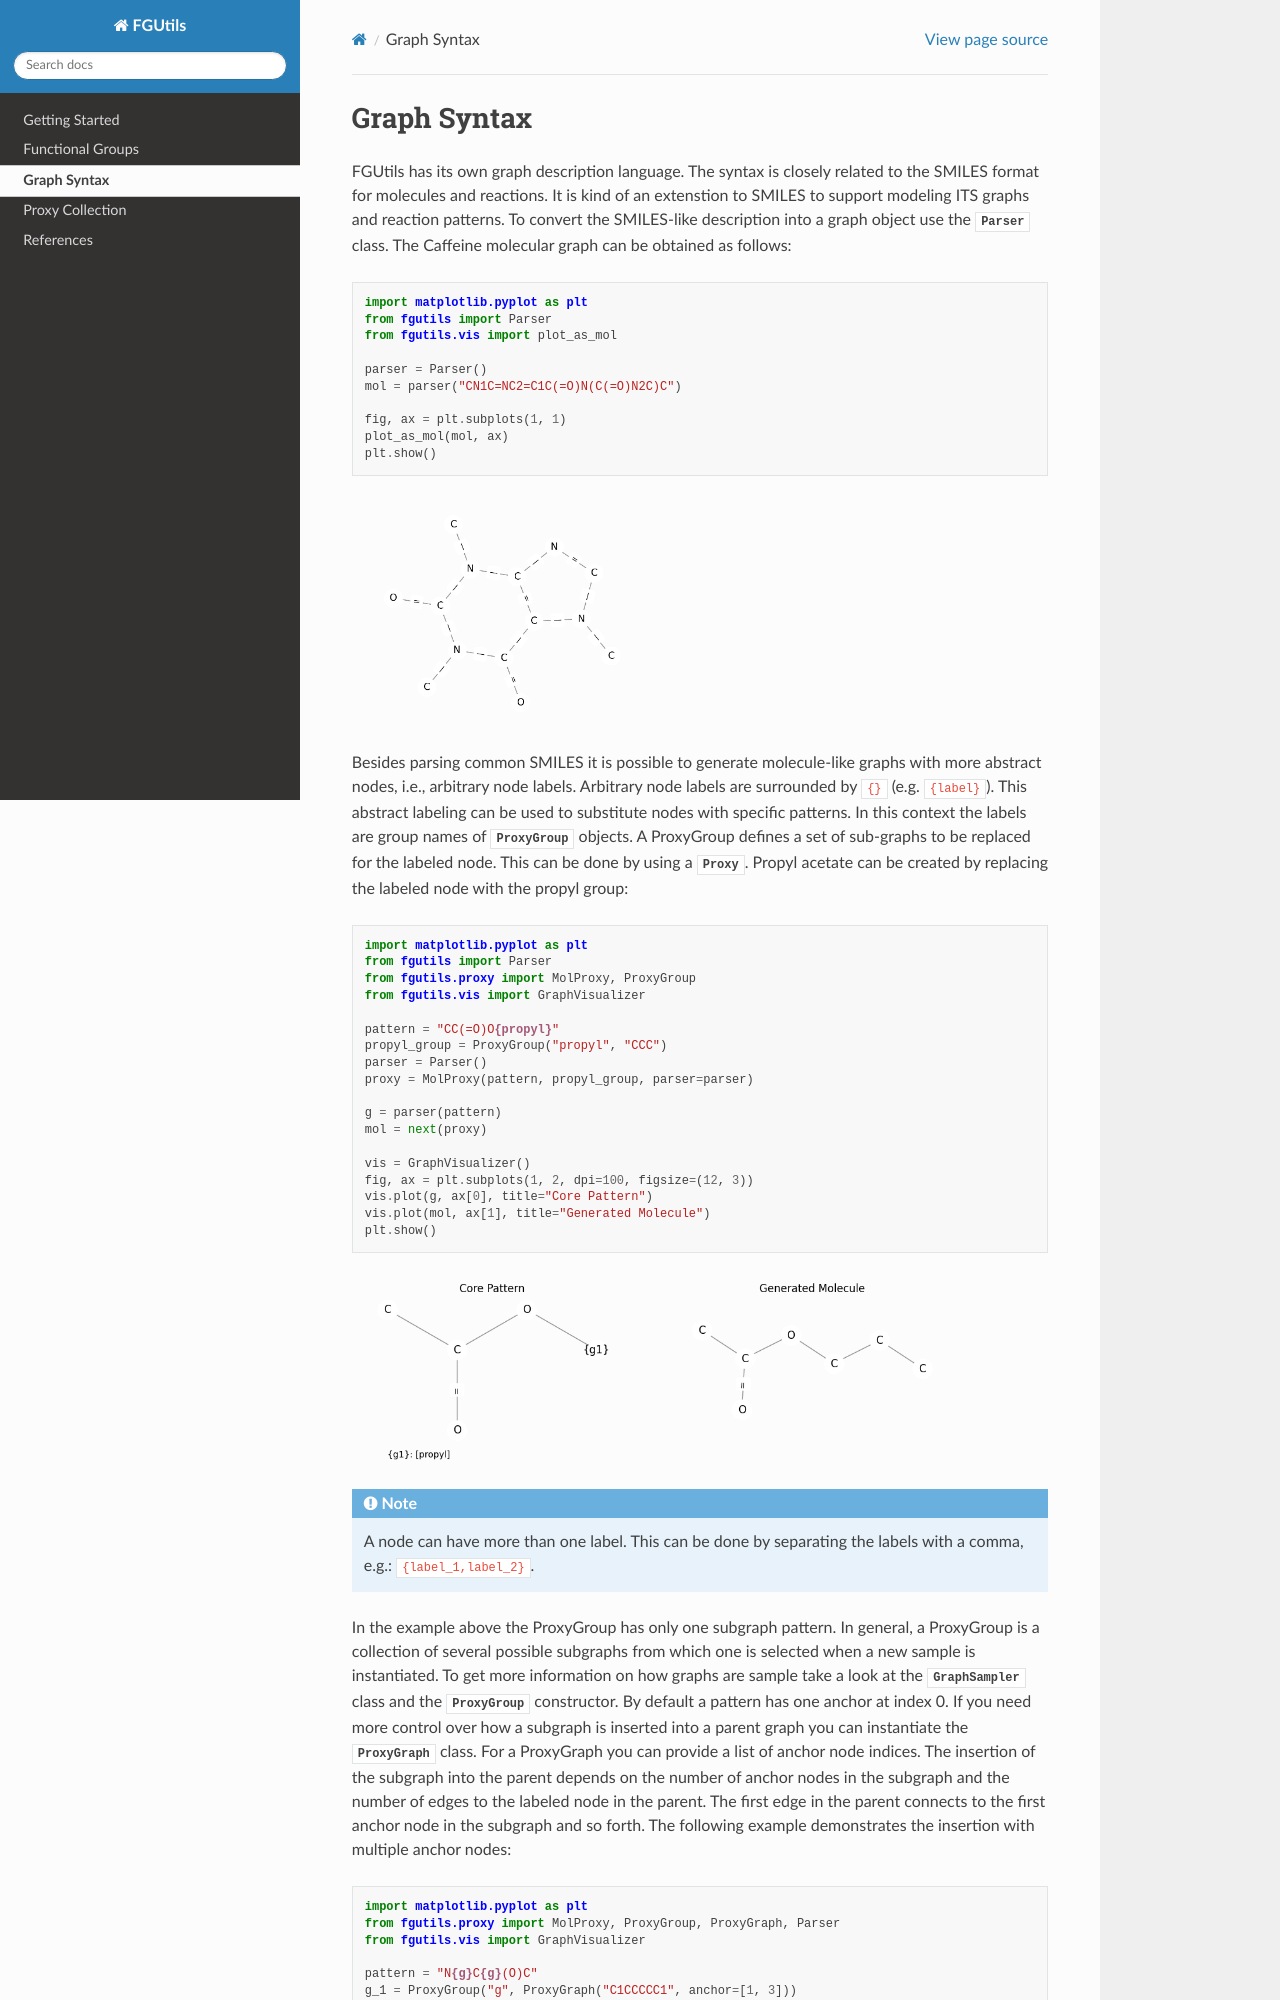

repository: klausweinbauer/FGUtils · page: graph_syntax.html · generator: sphinx

.. _graph-syntax:

============
Graph Syntax
============

FGUtils has its own graph description language. The syntax is closely related
to the SMILES format for molecules and reactions. It is kind of an extenstion
to SMILES to support modeling ITS graphs and reaction patterns. To convert the
SMILES-like description into a graph object use the
:py:class:`~fgutils.parse.Parser` class. The Caffeine molecular graph can be
obtained as follows::

    import matplotlib.pyplot as plt
    from fgutils import Parser
    from fgutils.vis import plot_as_mol

    parser = Parser()
    mol = parser("CN1C=NC2=C1C(=O)N(C(=O)N2C)C")

    fig, ax = plt.subplots(1, 1)
    plot_as_mol(mol, ax)
    plt.show()

.. image:: figures/caffeine_example.png
   :width: 300

Besides parsing common SMILES it is possible to generate molecule-like graphs
with more abstract nodes, i.e., arbitrary node labels. Arbitrary node labels
are surrounded by ``{}`` (e.g. ``{label}``). This abstract labeling can be used
to substitute nodes with specific patterns. In this context the labels are
group names of :py:class:`~fgutils.proxy.ProxyGroup` objects. A ProxyGroup
defines a set of sub-graphs to be replaced for the labeled node. This can be
done by using a :py:class:`~fgutils.proxy.Proxy`. Propyl acetate can be created
by replacing the labeled node with the propyl group::

    import matplotlib.pyplot as plt
    from fgutils import Parser
    from fgutils.proxy import MolProxy, ProxyGroup
    from fgutils.vis import GraphVisualizer

    pattern = "CC(=O)O{propyl}"
    propyl_group = ProxyGroup("propyl", "CCC")
    parser = Parser()
    proxy = MolProxy(pattern, propyl_group, parser=parser)

    g = parser(pattern)
    mol = next(proxy)

    vis = GraphVisualizer()
    fig, ax = plt.subplots(1, 2, dpi=100, figsize=(12, 3))
    vis.plot(g, ax[0], title="Core Pattern")
    vis.plot(mol, ax[1], title="Generated Molecule")
    plt.show()

.. image:: figures/labeled_node_example.png
   :width: 600


.. note:: 

   A node can have more than one label. This can be done by separating the
   labels with a comma, e.g.: ``{label_1,label_2}``.

In the example above the ProxyGroup has only one subgraph pattern. In general,
a ProxyGroup is a collection of several possible subgraphs from which one is
selected when a new sample is instantiated. To get more information on how
graphs are sample take a look at the :py:class:`~fgutils.proxy.GraphSampler`
class and the :py:class:`~fgutils.proxy.ProxyGroup` constructor. By default a
pattern has one anchor at index 0. If you need more control over how a subgraph
is inserted into a parent graph you can instantiate the
:py:class:`~fgutils.proxy.ProxyGraph` class. For a ProxyGraph you can provide a
list of anchor node indices. The insertion of the subgraph into the parent
depends on the number of anchor nodes in the subgraph and the number of edges
to the labeled node in the parent. The first edge in the parent connects to the
first anchor node in the subgraph and so forth. The following example
demonstrates the insertion with multiple anchor nodes::
